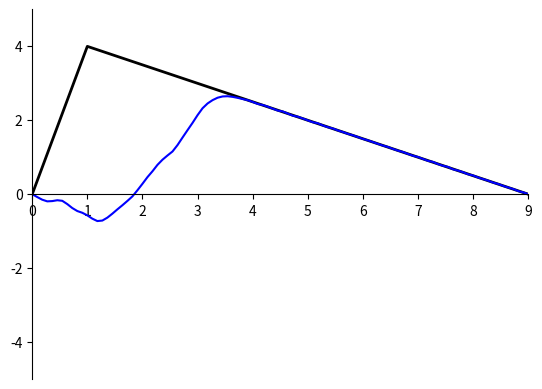

Write Python code to recreate this figure. (Note: this script raises an exception after producing the figure.)
import numpy as np
import matplotlib.pyplot as plt
from matplotlib.animation import FuncAnimation

fig, ax = plt.subplots()

c = 0.5
L = 9
h = 4
d = 1

# set the axes
ax.set_xlim(0, L)
ax.set_ylim(-h-1, h+1)
# hide the extra 2 axes
ax.spines["right"].set_color("none")
ax.spines["top"].set_color("none")
# set the axes origion point
ax.spines["bottom"].set_position(("data", 0))
ax.spines["left"].set_position(("data", 0))

# initialize
x = np.linspace(0, L, 100)
y = []

# y[0]
for i in range(len(x)):
    if (x[i]<d):
        y.append((h/d)*x[i])
    else:
        y.append((h/(d-L))*x[i]-L*h/(d-L))

y = np.array(y)
y_pre = np.copy(y)
plt.plot(x, y, 'k-', linewidth=2)

# calculate y[1]
for j in range(len(x)):
    if j == 0 or j == len(x)-1:
        y[j] = 0
    else:
        y[j] = y_pre[j] + (c**2)*(y_pre[j+1]-2*y_pre[j]+y_pre[j-1])/2      
y_pre = np.copy(y)

# update new time level
def update(frame):
    global y_pre
    print("y:", y[48])
    print("y_pre:", y_pre[48])
    if frame == 0:
        return line, 
    temp = np.copy(y)
    for j in range(len(x)):
        if j == 0 or j == len(x)-1:
            y[j] = 0
        else:
            y[j] = -y_pre[j] + 2*temp[j] + (c**2)*(temp[j+1]-2*temp[j]+temp[j-1])
    y_pre = temp
    line.set_data(x, y)
    return line, 

line, = ax.plot([], [], "b-")

ani = FuncAnimation(fig, update, frames=2000, interval=20, blit=True)
ani.save('string_int.gif',writer='imagemagick')

plt.show()

